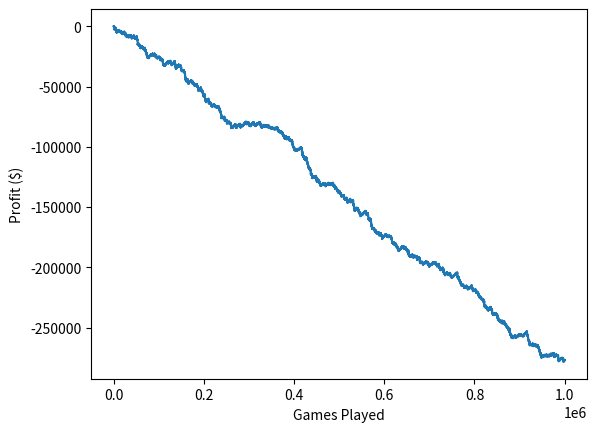

Reproduce this figure in Python.
import random
import matplotlib.pyplot as plt

x = []
y = []
num_plays = 1000000
reds = [i + 1 for i in range(18)]
blacks = [i + 1 for i in range(18, 36)]
money = 0
bet = 1
for i in range(num_plays):
    spin = random.randint(-1, 36)
    color_bet = random.randint(0, 1)

    if (color_bet == 0 and spin in reds) or (color_bet == 1 and spin in blacks):
        money += bet
        bet = 1
    else:
        money -= bet
        if (bet * 2) > 1000:
            bet = 1
        else:
            bet *= 2
    x.append(i + 1)
    y.append(money)

plt.plot(x, y)
plt.xlabel("Games Played")
plt.ylabel("Profit ($)")
plt.show()
